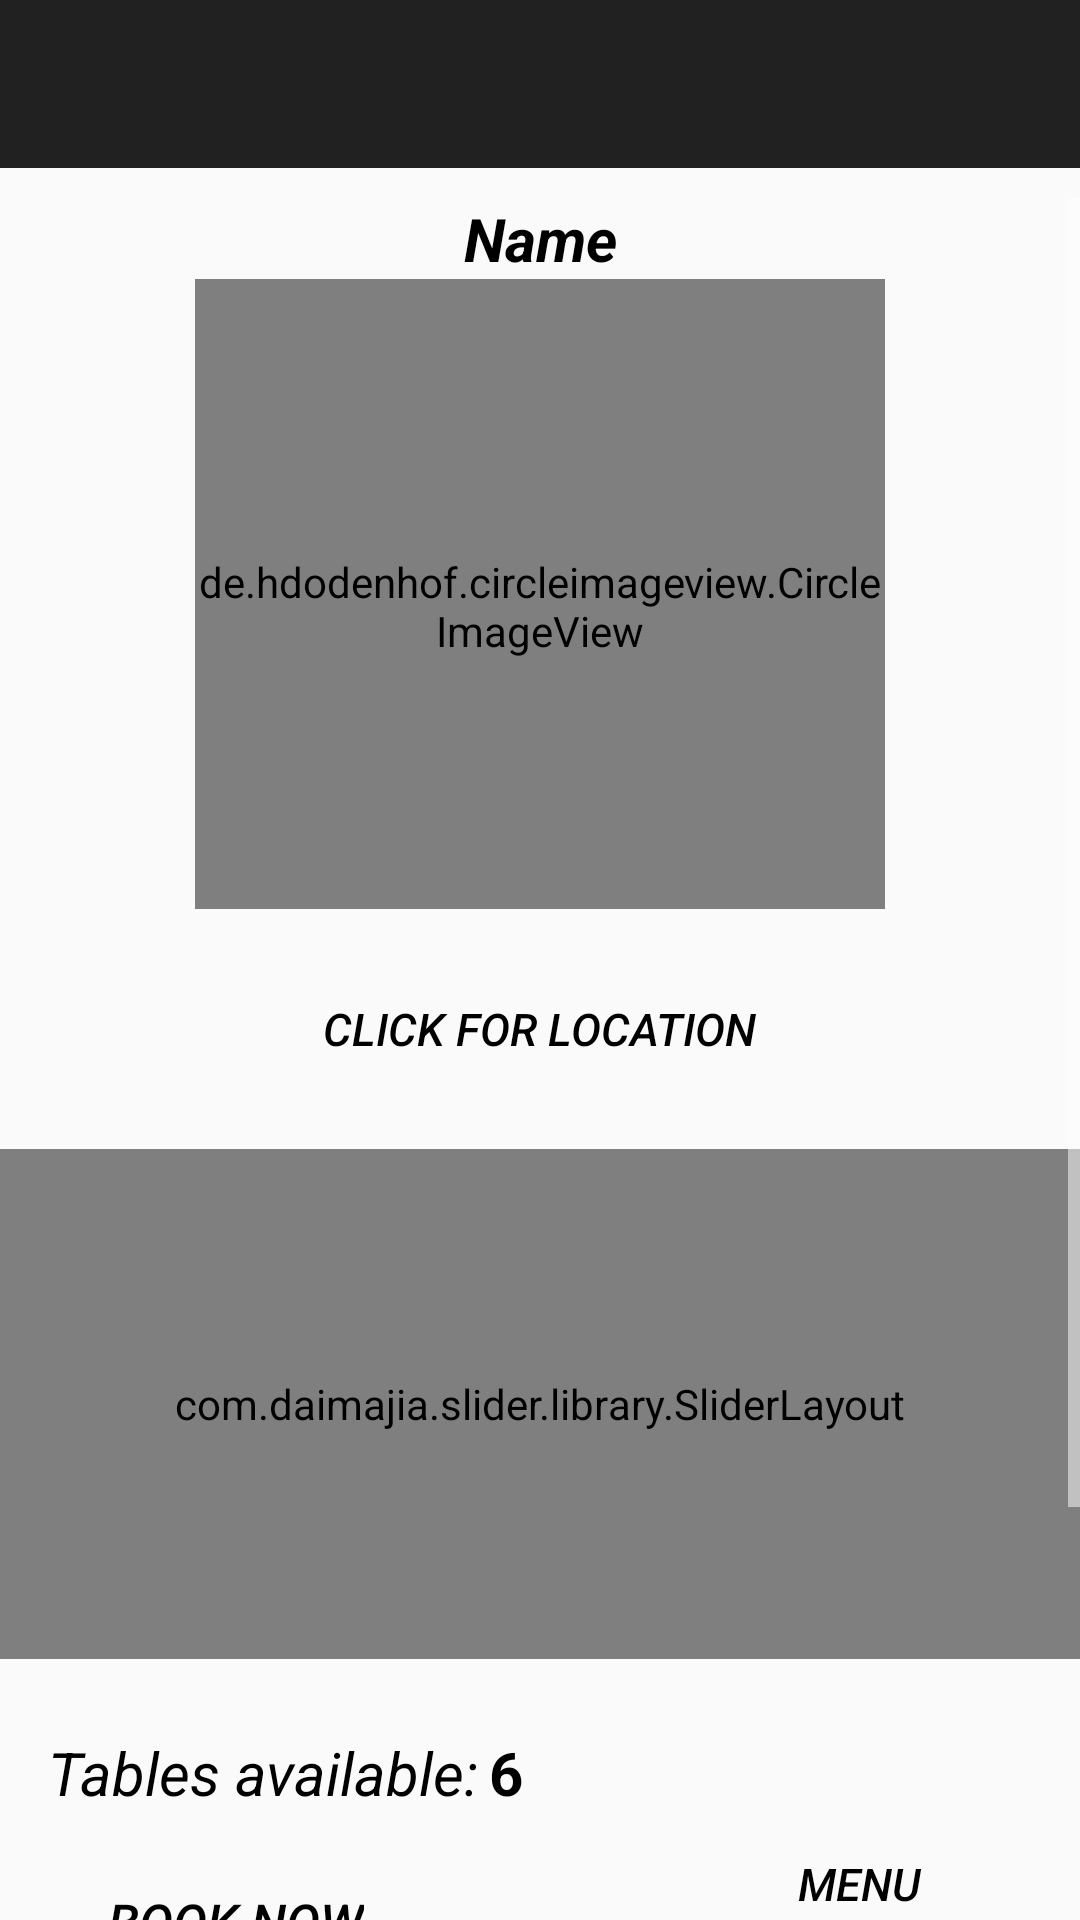

Here is an Android app screen rendered from its layout file. Give the layout XML and the strings, colors and styles it references.
<!-- AndroidManifest.xml: application theme AppTheme -->
<!-- res/layout/activity_details.xml -->
<?xml version="1.0" encoding="utf-8"?>
<RelativeLayout xmlns:android="http://schemas.android.com/apk/res/android"
    xmlns:app="http://schemas.android.com/apk/res-auto"
    xmlns:custom="http://schemas.android.com/apk/res-auto"

    xmlns:tools="http://schemas.android.com/tools"
    android:layout_width="match_parent"
    android:layout_height="match_parent"
    tools:context="com.example.awasthis.resty.DetailsActivity">

    <android.support.v7.widget.Toolbar
        android:id="@+id/tool_bar"
        android:layout_width="match_parent"
        android:layout_height="?attr/actionBarSize"
        android:background="@color/colorPrimary" />
    <FrameLayout
        android:id="@+id/menuframe"
        android:layout_width="320dp"
        android:layout_height="400dp"
        android:layout_below="@+id/tool_bar"
        android:layout_centerInParent="true"
        android:layout_marginTop="40dp"></FrameLayout>



    <ScrollView
        android:layout_width="match_parent"
        android:layout_height="match_parent"
        android:layout_below="@+id/tool_bar"
        android:layout_marginTop="10dp">


    <RelativeLayout
        android:layout_width="match_parent"
        android:layout_height="match_parent">

        <TextView
            android:id="@+id/cuisine_name"
            android:layout_height="wrap_content"
            android:layout_width="match_parent"
            android:text="Name"
            android:textColor="@color/black"
            android:textSize="20sp"
            android:textStyle="bold|italic"
            android:gravity="center"
            />


        <de.hdodenhof.circleimageview.CircleImageView
        android:id="@+id/cuisine_bg"
        android:layout_width="230dp"
        android:layout_height="210dp"
        android:src="@mipmap/best_rest"
        android:paddingTop="8dp"
        android:layout_centerHorizontal="true"
            android:layout_below="@+id/cuisine_name"

        />
    <Button
        android:id="@+id/location"
        android:layout_height="wrap_content"
        android:layout_width="wrap_content"
        android:text="Click For Location"
        android:textColor="@color/black"
        android:textSize="15sp"
        android:textStyle="italic"
        android:layout_below="@+id/cuisine_bg"
        android:gravity="center"
        android:layout_marginTop="16dp"
        android:background="@drawable/edittext"
        android:layout_centerHorizontal="true"
        android:padding="8dp"

        />
        <com.daimajia.slider.library.SliderLayout
            android:id="@+id/slider"
            android:layout_width="match_parent"
            custom:pager_animation="Fade"
            custom:auto_cycle="true"
            custom:indicator_visibility="visible"
            custom:pager_animation_span="1100"
            android:layout_height="170dp"
            android:padding="0dp"
            android:background="@color/colorPrimary"
            android:layout_below="@+id/location"
            android:layout_marginTop="16dp"

            />


        <LinearLayout
        android:id="@+id/lin1"
        android:layout_width="match_parent"
        android:layout_height="wrap_content"
        android:layout_below="@+id/slider"
        android:layout_marginTop="16dp"
        android:layout_marginLeft="16dp">
        <RelativeLayout
            android:layout_width="wrap_content"
            android:layout_height="100dp"
            >
            <TextView
            android:layout_width="wrap_content"
                android:id="@+id/tables"

            android:layout_height="wrap_content"
            android:text="Tables available:   "
            android:textSize="20sp"
            android:textStyle="italic"
            android:textColor="@color/black"/>
        <TextView
            android:layout_width="wrap_content"
            android:layout_height="wrap_content"
            android:text="6"
            android:textSize="20sp"
            android:textStyle="bold"
            android:textColor="@color/black"
            android:layout_alignRight="@+id/tables"/>

            <Button
                android:id="@+id/book"
                android:layout_height="wrap_content"
                android:layout_width="wrap_content"
                android:text="Book Now"
                android:textColor="@color/black"
                android:textSize="17sp"
                android:textStyle="italic"
                android:layout_below="@+id/tables"
                android:gravity="center"
                android:background="@drawable/edittext"
                android:padding="12dp"
                android:layout_marginTop="12dp"
                android:layout_marginLeft="8dp"

                />


        </RelativeLayout>
        <Button
            android:id="@+id/menu"
            android:layout_height="wrap_content"
            android:layout_width="wrap_content"
            android:text="Menu"
            android:textColor="@color/black"
            android:textSize="15sp"
            android:textStyle="italic"
            android:layout_below="@+id/cuisine_name"
            android:gravity="center"
            android:background="@drawable/edittext"
            android:padding="10dp"
            android:layout_marginLeft="68dp"
            android:layout_marginTop="35dp"

            />

    </LinearLayout>


        <TextView
            android:id="@+id/combo"
            android:layout_height="60dp"
            android:layout_width="match_parent"
            android:text="Combo Deals"
            android:textColor="@color/black"
            android:textSize="20sp"
            android:textStyle="bold|italic"
            android:layout_below="@+id/lin1"
            android:gravity="center"
            android:layout_marginTop="8dp"
            />
        <TextView
            android:id="@+id/Comments"
            android:layout_height="60dp"
            android:layout_width="match_parent"
            android:text="Comments and Ratings"
            android:textColor="@color/black"
            android:textSize="20sp"
            android:textStyle="bold|italic"
            android:layout_below="@+id/combo"
            android:gravity="center"
            android:layout_marginTop="8dp"
            android:layout_marginBottom="16dp"
            />








    </RelativeLayout>
    </ScrollView>








</RelativeLayout>
<!-- resources referenced by this layout -->
<resources>
  <color name="black">#000000</color>
  <color name="colorPrimary">#212121</color>
  <!-- mipmap best_rest: jpg bitmap (mipmap-hdpi, 27241 bytes) -->
  <style name="AppTheme" parent="Theme.AppCompat.Light.NoActionBar">
          
          <item name="colorControlNormal">@color/white</item>
          <item name="colorPrimary">@color/colorPrimary</item>
          <item name="colorPrimaryDark">@color/colorPrimaryDark</item>
          <item name="colorAccent">@color/colorAccent</item>
      </style>
  <color name="white">#ffffff</color>
  <color name="colorPrimaryDark">#000000</color>
  <color name="colorAccent">#8D6E63</color>
</resources>
